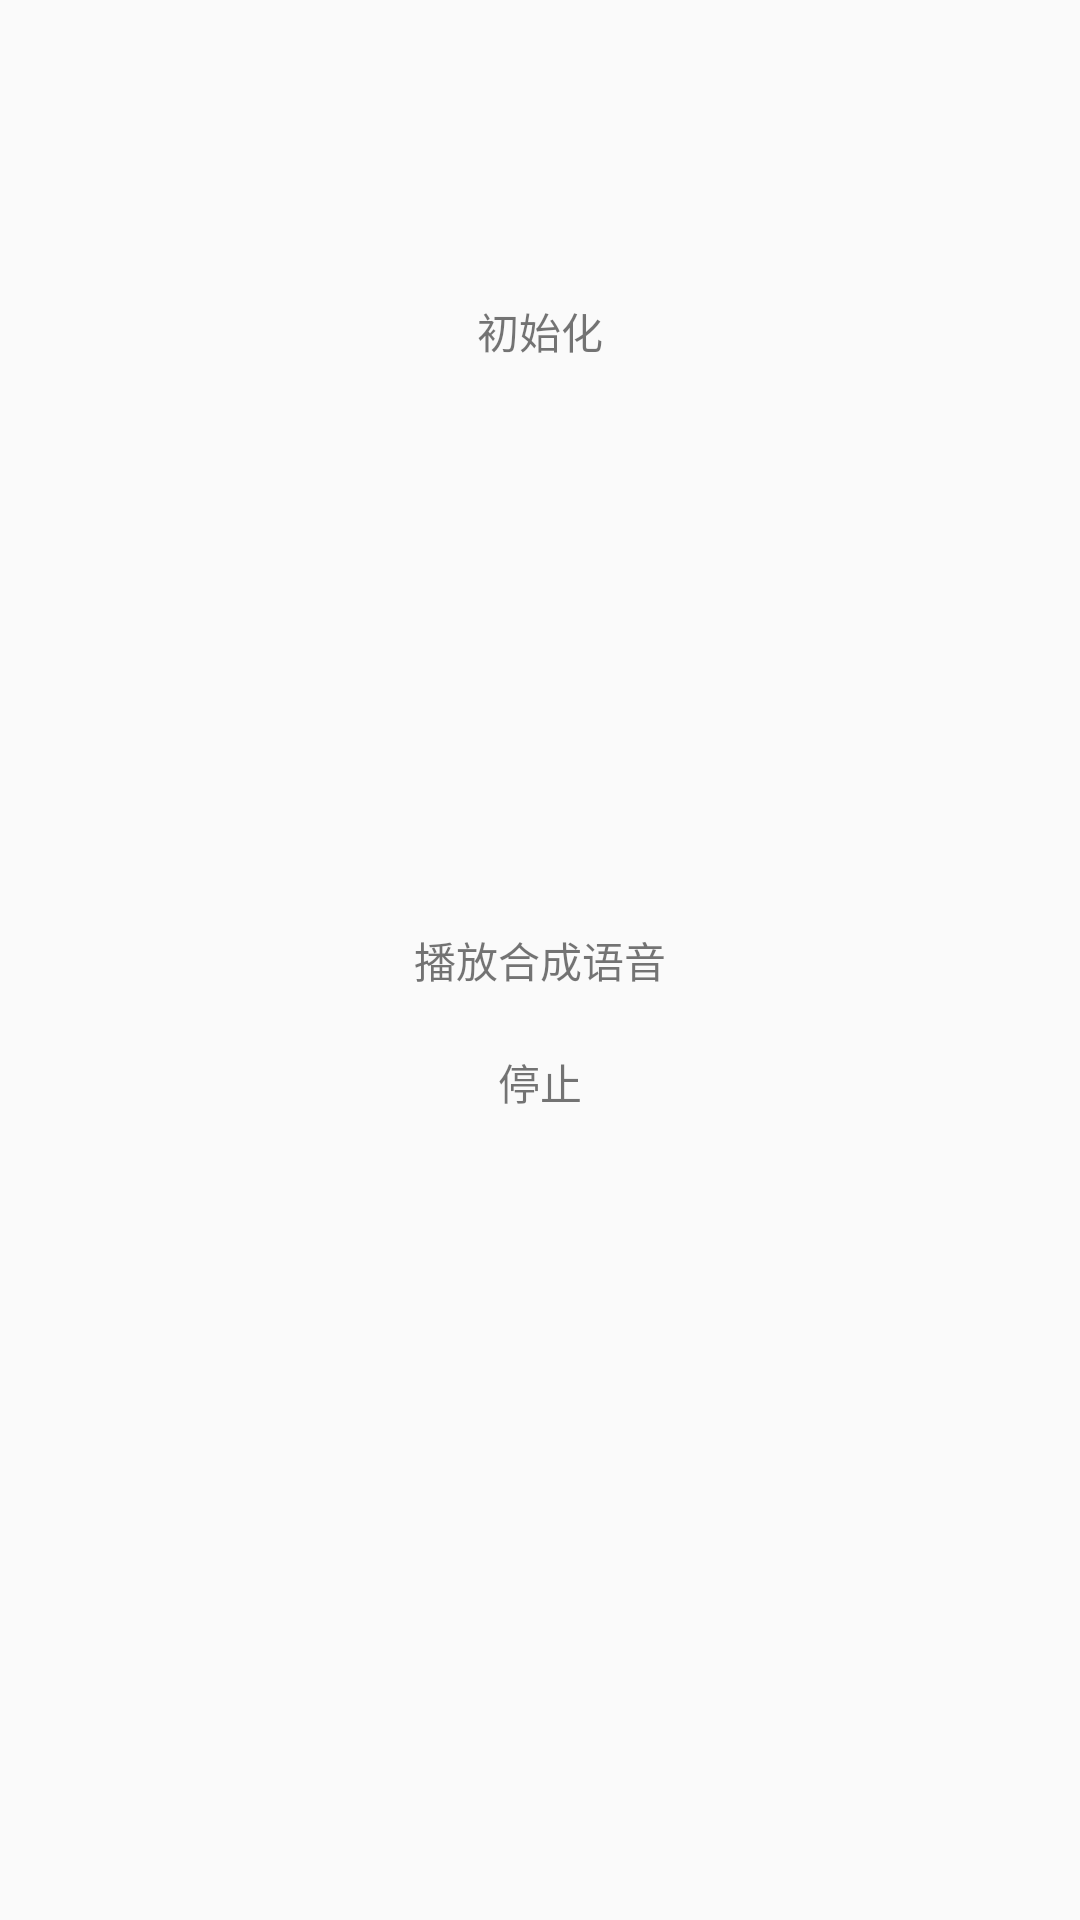

Reconstruct the res/layout file that produces this screen, plus the resources it refers to.
<!-- AndroidManifest.xml: application theme AppTheme -->
<!-- res/layout/speak_super_personified_activity.xml -->
<?xml version="1.0" encoding="utf-8"?>
<androidx.constraintlayout.widget.ConstraintLayout
    xmlns:android="http://schemas.android.com/apk/res/android"
    android:layout_width="match_parent"
    android:layout_height="match_parent"
    xmlns:app="http://schemas.android.com/apk/res-auto"
    >

    <TextView
        android:id="@+id/tv_init"
        android:layout_width="wrap_content"
        android:layout_height="wrap_content"
        android:text="初始化"
        app:layout_constraintStart_toStartOf="parent"
        app:layout_constraintEnd_toEndOf="parent"
        app:layout_constraintTop_toTopOf="parent"
        android:layout_marginTop="100dp"
        />

    <TextView
        android:id="@+id/tv_start"
        android:layout_width="wrap_content"
        android:layout_height="wrap_content"
        android:text="播放合成语音"
        app:layout_constraintStart_toStartOf="parent"
        app:layout_constraintTop_toTopOf="parent"
        app:layout_constraintEnd_toEndOf="parent"
        app:layout_constraintBottom_toBottomOf="parent"
        />

    <TextView
        android:id="@+id/tv_end"
        android:layout_width="wrap_content"
        android:layout_height="wrap_content"
        android:text="停止"
        app:layout_constraintStart_toStartOf="parent"
         app:layout_constraintTop_toBottomOf="@id/tv_start"
        app:layout_constraintEnd_toEndOf="parent"
         android:layout_marginTop="20dp"
        />


</androidx.constraintlayout.widget.ConstraintLayout>
<!-- resources referenced by this layout -->
<resources>
  <style name="AppTheme" parent="AppBaseTheme">
        
          <item name="android:windowSplashscreenContent">@drawable/background_splash</item>
  
      </style>
  <style name="AppBaseTheme" parent="Theme.AppCompat.Light.NoActionBar">
          
          <item name="colorPrimary">@color/colorPrimary</item>
          <item name="colorPrimaryDark">@color/colorPrimaryDark</item>
          <item name="colorAccent">@color/colorAccent</item>
  
          <item name="android:statusBarColor" tools:targetApi="l">@android:color/transparent</item>
          
          <item name="android:windowNoTitle">true</item>
          <item name="android:windowTranslucentStatus">false</item>
          <item name="android:windowTranslucentNavigation">false</item>
          <item name="android:forceDarkAllowed" tools:targetApi="q">false</item>
          <item name="android:alertDialogTheme">@style/dialog_style</item>
      </style>
  <!-- drawable background_splash (drawable) -->
  <?xml version="1.0" encoding="utf-8"?>
  <layer-list xmlns:android="http://schemas.android.com/apk/res/android"
      android:opacity="opaque">
      <item>
          <bitmap
              android:layout_width="match_parent"
              android:layout_height="match_parent"
              android:src="@mipmap/bg_splash" />
      </item>
  
      <item android:bottom="160dp">
          <bitmap
              android:layout_width="255dp"
              android:layout_height="66dp"
              android:gravity="center"
              android:src="@drawable/brvah_sample_footer_loading" />
      </item>
  
  </layer-list>
  <color name="colorPrimary">#6200EE</color>
  <color name="colorPrimaryDark">#3700B3</color>
  <color name="colorAccent">#03DAC5</color>
  <style name="dialog_style" parent="Theme.AppCompat.Dialog.MinWidth">
          <item name="android:windowFrame">@null</item>
          <item name="android:windowIsFloating">true</item>
          <item name="android:windowIsTranslucent">true</item>
          <item name="android:windowNoTitle">true</item>
          <item name="android:background">@android:color/holo_red_dark</item>
          <item name="android:windowBackground">@android:color/holo_red_dark</item>
  
          <item name="android:backgroundDimAmount">0.5</item>
          <item name="android:backgroundDimEnabled">true</item>
          <item name="android:windowMinWidthMajor">50%</item>
          <item name="android:windowMinWidthMinor">50%</item>
  
  
      </style>
</resources>
